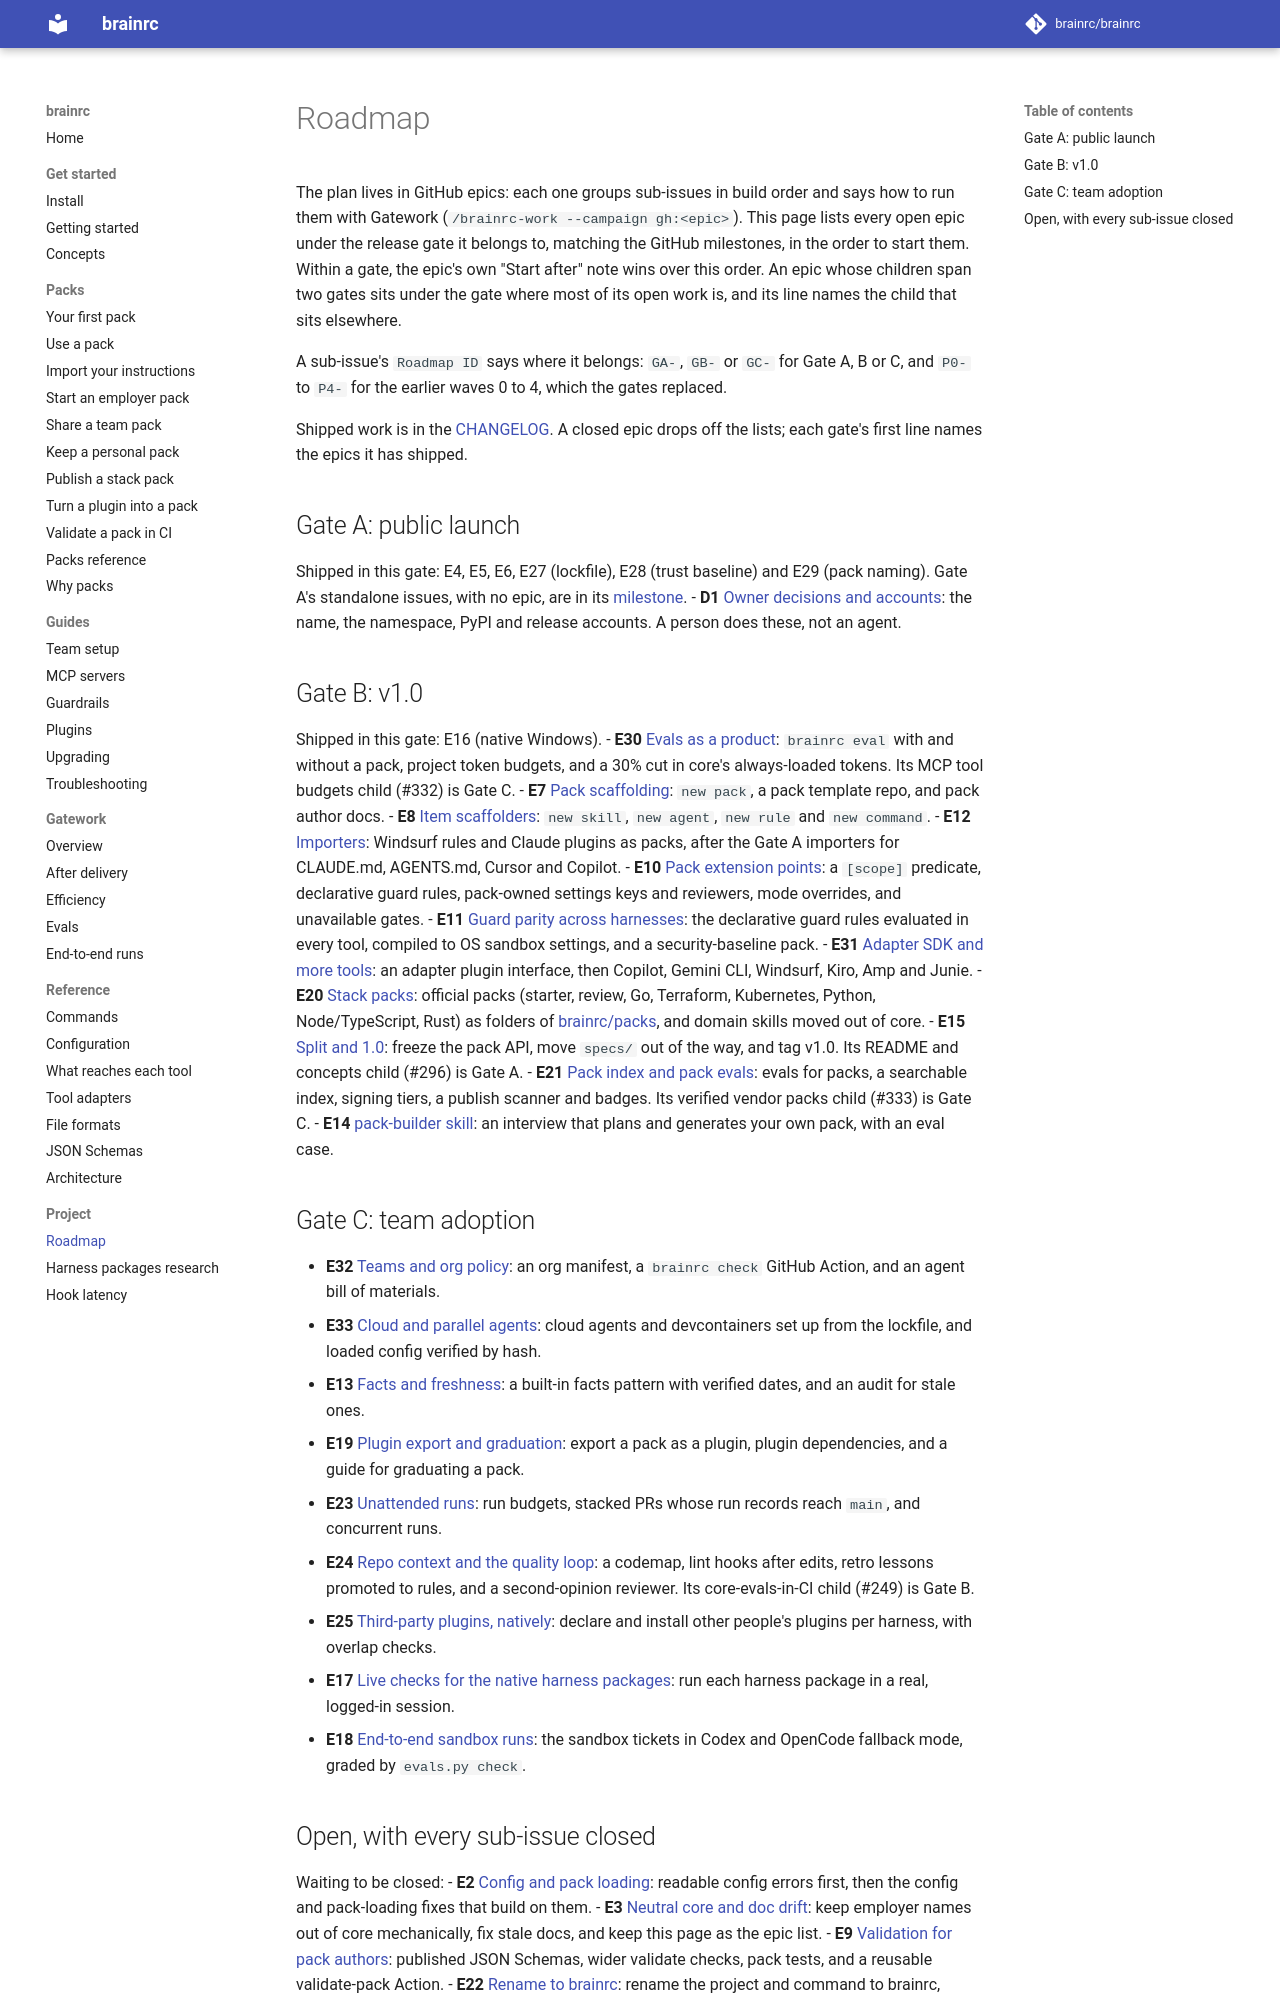

repository: brainrc/brainrc · page: 0.8/roadmap/index.html · generator: mkdocs

# Roadmap

The plan lives in GitHub epics: each one groups sub-issues in build order and says how to run
them with Gatework (`/brainrc-work --campaign gh:<epic>`). This page lists every open epic
under the release gate it belongs to, matching the GitHub milestones, in the order to start them.
Within a gate, the epic's own "Start after" note wins over this order. An epic whose children
span two gates sits under the gate where most of its open work is, and its line names the child
that sits elsewhere.

A sub-issue's `Roadmap ID` says where it belongs: `GA-`, `GB-` or `GC-` for Gate A, B or C, and
`P0-` to `P4-` for the earlier waves 0 to 4, which the gates replaced.

Shipped work is in the [CHANGELOG](../CHANGELOG.md). A closed epic drops off the lists; each
gate's first line names the epics it has shipped.

## Gate A: public launch
Shipped in this gate: E4, E5, E6, E27 (lockfile), E28 (trust baseline) and E29 (pack naming).
Gate A's standalone issues, with no epic, are in its
[milestone](https://github.com/brainrc/brainrc/milestone/1).
- **D1** [Owner decisions and accounts](https://github.com/brainrc/brainrc/issues/95): the name, the namespace, PyPI and release accounts. A person does these, not an agent.

## Gate B: v1.0
Shipped in this gate: E16 (native Windows).
- **E30** [Evals as a product](https://github.com/brainrc/brainrc/issues/301): `brainrc eval` with and without a pack, project token budgets, and a 30% cut in core's always-loaded tokens. Its MCP tool budgets child (#332) is Gate C.
- **E7** [Pack scaffolding](https://github.com/brainrc/brainrc/issues/114): `new pack`, a pack template repo, and pack author docs.
- **E8** [Item scaffolders](https://github.com/brainrc/brainrc/issues/117): `new skill`, `new agent`, `new rule` and `new command`.
- **E12** [Importers](https://github.com/brainrc/brainrc/issues/118): Windsurf rules and Claude plugins as packs, after the Gate A importers for CLAUDE.md, AGENTS.md, Cursor and Copilot.
- **E10** [Pack extension points](https://github.com/brainrc/brainrc/issues/112): a `[scope]` predicate, declarative guard rules, pack-owned settings keys and reviewers, mode overrides, and unavailable gates.
- **E11** [Guard parity across harnesses](https://github.com/brainrc/brainrc/issues/116): the declarative guard rules evaluated in every tool, compiled to OS sandbox settings, and a security-baseline pack.
- **E31** [Adapter SDK and more tools](https://github.com/brainrc/brainrc/issues/305): an adapter plugin interface, then Copilot, Gemini CLI, Windsurf, Kiro, Amp and Junie.
- **E20** [Stack packs](https://github.com/brainrc/brainrc/issues/121): official packs (starter, review, Go, Terraform, Kubernetes, Python, Node/TypeScript, Rust) as folders of [brainrc/packs](https://github.com/brainrc/packs), and domain skills moved out of core.
- **E15** [Split and 1.0](https://github.com/brainrc/brainrc/issues/119): freeze the pack API, move `specs/` out of the way, and tag v1.0. Its README and concepts child (#296) is Gate A.
- **E21** [Pack index and pack evals](https://github.com/brainrc/brainrc/issues/124): evals for packs, a searchable index, signing tiers, a publish scanner and badges. Its verified vendor packs child (#333) is Gate C.
- **E14** [pack-builder skill](https://github.com/brainrc/brainrc/issues/122): an interview that plans and generates your own pack, with an eval case.

## Gate C: team adoption
- **E32** [Teams and org policy](https://github.com/brainrc/brainrc/issues/324): an org manifest, a `brainrc check` GitHub Action, and an agent bill of materials.
- **E33** [Cloud and parallel agents](https://github.com/brainrc/brainrc/issues/328): cloud agents and devcontainers set up from the lockfile, and loaded config verified by hash.
- **E13** [Facts and freshness](https://github.com/brainrc/brainrc/issues/115): a built-in facts pattern with verified dates, and an audit for stale ones.
- **E19** [Plugin export and graduation](https://github.com/brainrc/brainrc/issues/123): export a pack as a plugin, plugin dependencies, and a guide for graduating a pack.
- **E23** [Unattended runs](https://github.com/brainrc/brainrc/issues/241): run budgets, stacked PRs whose run records reach `main`, and concurrent runs.
- **E24** [Repo context and the quality loop](https://github.com/brainrc/brainrc/issues/246): a codemap, lint hooks after edits, retro lessons promoted to rules, and a second-opinion reviewer. Its core-evals-in-CI child (#249) is Gate B.
- **E25** [Third-party plugins, natively](https://github.com/brainrc/brainrc/issues/252): declare and install other people's plugins per harness, with overlap checks.
- **E17** [Live checks for the native harness packages](https://github.com/brainrc/brainrc/issues/63): run each harness package in a real, logged-in session.
- **E18** [End-to-end sandbox runs](https://github.com/brainrc/brainrc/issues/18): the sandbox tickets in Codex and OpenCode fallback mode, graded by `evals.py check`.
